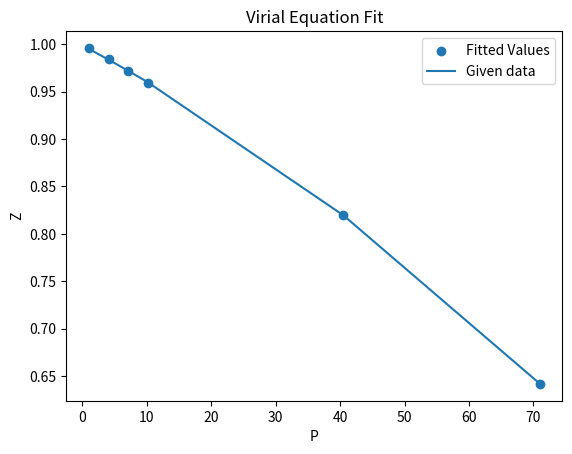

The script that saved this image:
# Program to calculate fugacity for Q3 A4
import numpy as np
import matplotlib.pyplot as plt

Z = [0.9960, 0.9838, 0.9714, 0.9588, 0.8202, 0.6417]
P = [1.01, 4.05, 7.09, 10.1, 40.5, 71.0]

B = np.polyfit(P, Z, 2)
print('coeffs: ', B)
Z1 = np.polyval(B, P)
print('Z from fitted eqn:', Z1)

plt.scatter(P, Z)
plt.plot(P, Z1)
plt.legend(('Fitted Values', 'Given data'))
plt.title('Virial Equation Fit')
plt.xlabel('P')
plt.ylabel('Z')
plt.show()

f = Z1*P
fg = np.multiply(Z, P)  #fg is calculated using given data
print('f from fitted eqn: ', f)
print('f from given values: ', fg)

print('Making C coeff 1:', 'B3:', B[0]/B[2], 'B2:', B[1]/B[2])
